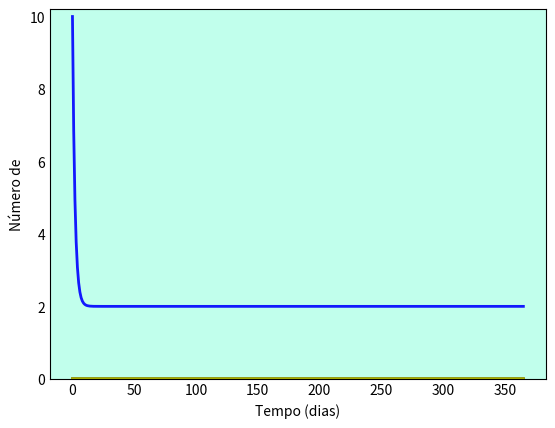

Write Python code to recreate this figure. (Note: this script raises an exception after producing the figure.)
# SEIR com dinâmica vital

import numpy as np
from scipy.integrate import odeint
import matplotlib.pyplot as plt

# N = população total
N = 10000

# Número Inicial de Indivíduos Infectados
I0 = 1

# Número de Indivíduos Recuperados
R0 = 0

# S0 = Suscetíveis à infecção inicialmente
S0 = N - I0 - R0

# População Exposta
E = 200
E0 = 0

# Taxa de incubação (sigma)
sigma = 0.3

# Taxa de contato/infecção (beta)
beta = 0.2

# Taxa média de recuperação (gama)
dias = 10
gama = 1/dias

# Taxa de mortalidade (mi)
mi = 0.5

# Taxa de natalidade (ni)
ni = 0.1

# Tempos em dias
tempo = np.linspace(0, 365, 365)

# Equações diferenciais do modelo
def equacoesSEIRc(y, tempo, N, E, sigma, beta, gama):
    S, E, I, R = y
    dSdt = ni * N - mi * S - beta * S * I / N
    dEdt = beta * S * I / N - mi * E - sigma * E
    dIdt = sigma * E - gama * I - mi * I 
    dRdt = gama * I - mi * R
    return dSdt, dEdt, dIdt, dRdt

# Vetor de condições iniciais
y0 = S0, E0, I0, R0

# Integração das equações SIR no tempo
i = odeint(equacoesSEIRc, y0, tempo, args=(N, E, sigma, beta, gama))
S, E, I, R = i.T

# Visualização dos dados em três curvas variavel x tempofig
fig = plt.figure(facecolor='w')
ax = fig.add_subplot(111, facecolor='#C1FFEC', axisbelow=True) # Tamanho e Cor de fundo
ax.plot(tempo, S/1000, 'b', alpha=0.9, lw=2, label='Suscetíveis')
ax.plot(tempo, I/1000, 'r', alpha=0.9, lw=2, label='Infectados')
ax.plot(tempo, R/1000, 'g', alpha=0.9, lw=2, label='Recuperados')
ax.plot(tempo, E/1000, 'y', alpha=0.9, lw=2, label='Exposto')
ax.set_xlabel('Tempo (dias)')
ax.set_ylabel('Número de')
ax.set_ylim(0,10.2)
ax.yaxis.set_tick_params(length=0)
ax.xaxis.set_tick_params(length=0)
ax.grid(b=True, which='major', c='w', lw=2, ls='-')
legend = ax.legend()
legend.get_frame().set_alpha(0.5)
for spine in ('top', 'right', 'bottom', 'left'):
    ax.spines[spine].set_visible(False)
plt.show()
